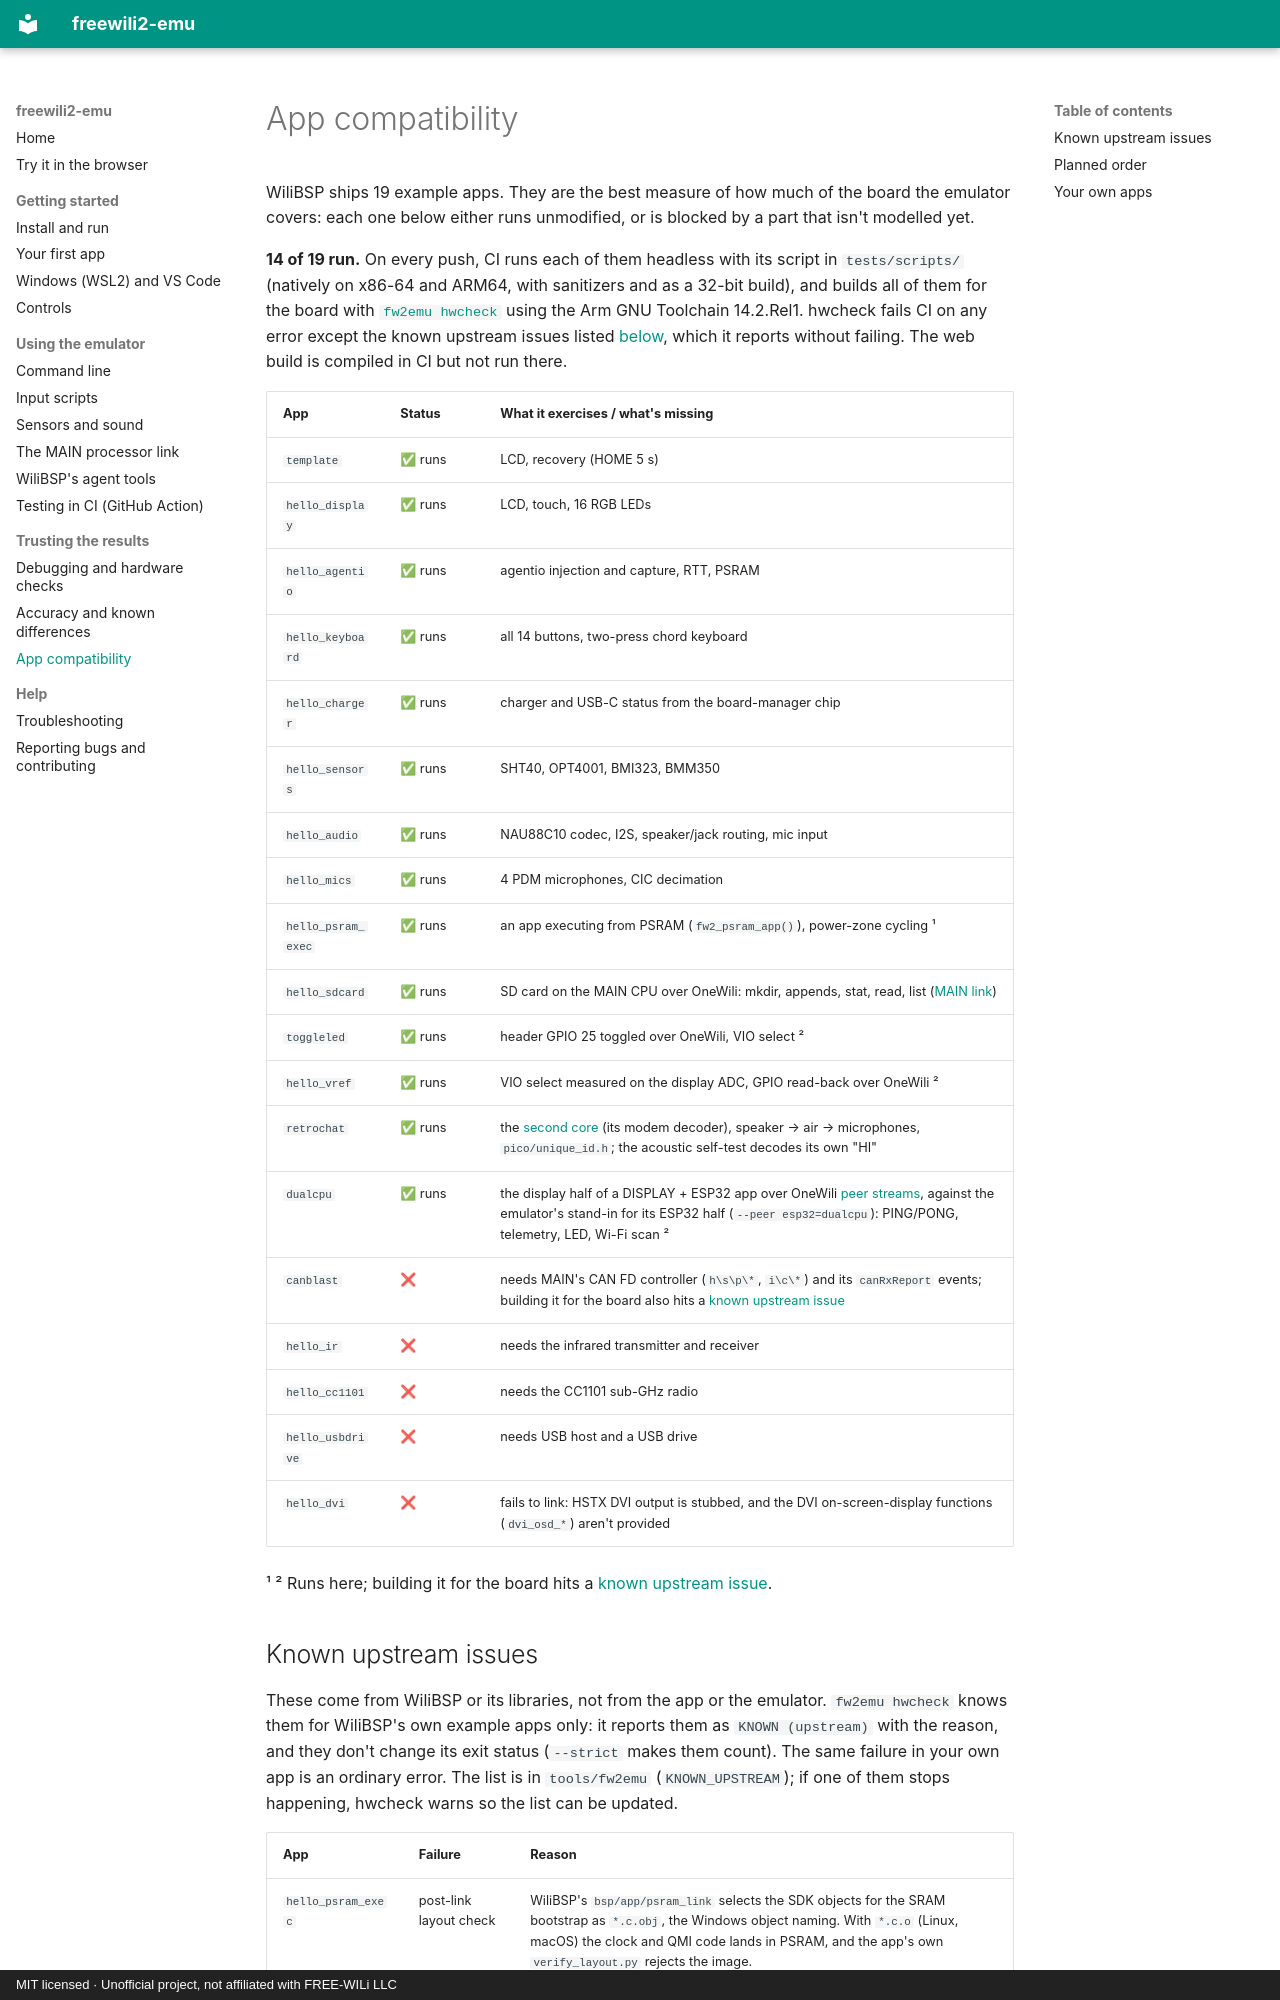

repository: dfdarty/freewili2-emu · page: compatibility/index.html · generator: mkdocs · copyright: MIT licensed · Unofficial project, not affiliated with FREE-WILi LLC

# App compatibility

WiliBSP ships 19 example apps. They are the best measure of how much of the
board the emulator covers: each one below either runs unmodified, or is
blocked by a part that isn't modelled yet.

**14 of 19 run.** On every push, CI runs each of them headless with its
script in `tests/scripts/` (natively on x86-64 and ARM64, with sanitizers and as a 32-bit build),
and builds all of them for the board with
[`fw2emu hwcheck`](debugging.md#real-hardware-check-toolsfw2emu-hwcheck)
using the Arm GNU Toolchain 14.2.Rel1. hwcheck fails CI on any error except
the known upstream issues listed [below](#known-upstream-issues), which it
reports without failing. The web build is compiled in CI but not run
there.

| App | Status | What it exercises / what's missing |
|---|---|---|
| `template` | ✅ runs | LCD, recovery (HOME 5 s) |
| `hello_display` | ✅ runs | LCD, touch, 16 RGB LEDs |
| `hello_agentio` | ✅ runs | agentio injection and capture, RTT, PSRAM |
| `hello_keyboard` | ✅ runs | all 14 buttons, two-press chord keyboard |
| `hello_charger` | ✅ runs | charger and USB-C status from the board-manager chip |
| `hello_sensors` | ✅ runs | SHT40, OPT4001, BMI323, BMM350 |
| `hello_audio` | ✅ runs | NAU88C10 codec, I2S, speaker/jack routing, mic input |
| `hello_mics` | ✅ runs | 4 PDM microphones, CIC decimation |
| `hello_psram_exec` | ✅ runs | an app executing from PSRAM (`fw2_psram_app()`), power-zone cycling ¹ |
| `hello_sdcard` | ✅ runs | SD card on the MAIN CPU over OneWili: mkdir, appends, stat, read, list ([MAIN link](main-link.md)) |
| `toggleled` | ✅ runs | header GPIO 25 toggled over OneWili, VIO select ² |
| `hello_vref` | ✅ runs | VIO select measured on the display ADC, GPIO read-back over OneWili ² |
| `retrochat` | ✅ runs | the [second core](accuracy.md#the-second-core) (its modem decoder), speaker → air → microphones, `pico/unique_id.h`; the acoustic self-test decodes its own "HI" |
| `dualcpu` | ✅ runs | the display half of a DISPLAY + ESP32 app over OneWili [peer streams](main-link.md#peer-streams-esp32-cm0-pc), against the emulator's stand-in for its ESP32 half (`--peer esp32=dualcpu`): PING/PONG, telemetry, LED, Wi-Fi scan ² |
| `canblast` | ❌ | needs MAIN's CAN FD controller (`h\s\p\*`, `i\c\*`) and its `canRxReport` events; building it for the board also hits a [known upstream issue](#known-upstream-issues) |
| `hello_ir` | ❌ | needs the infrared transmitter and receiver |
| `hello_cc1101` | ❌ | needs the CC1101 sub-GHz radio |
| `hello_usbdrive` | ❌ | needs USB host and a USB drive |
| `hello_dvi` | ❌ | fails to link: HSTX DVI output is stubbed, and the DVI on-screen-display functions (`dvi_osd_*`) aren't provided |

¹ ² Runs here; building it for the board hits a
[known upstream issue](#known-upstream-issues).
